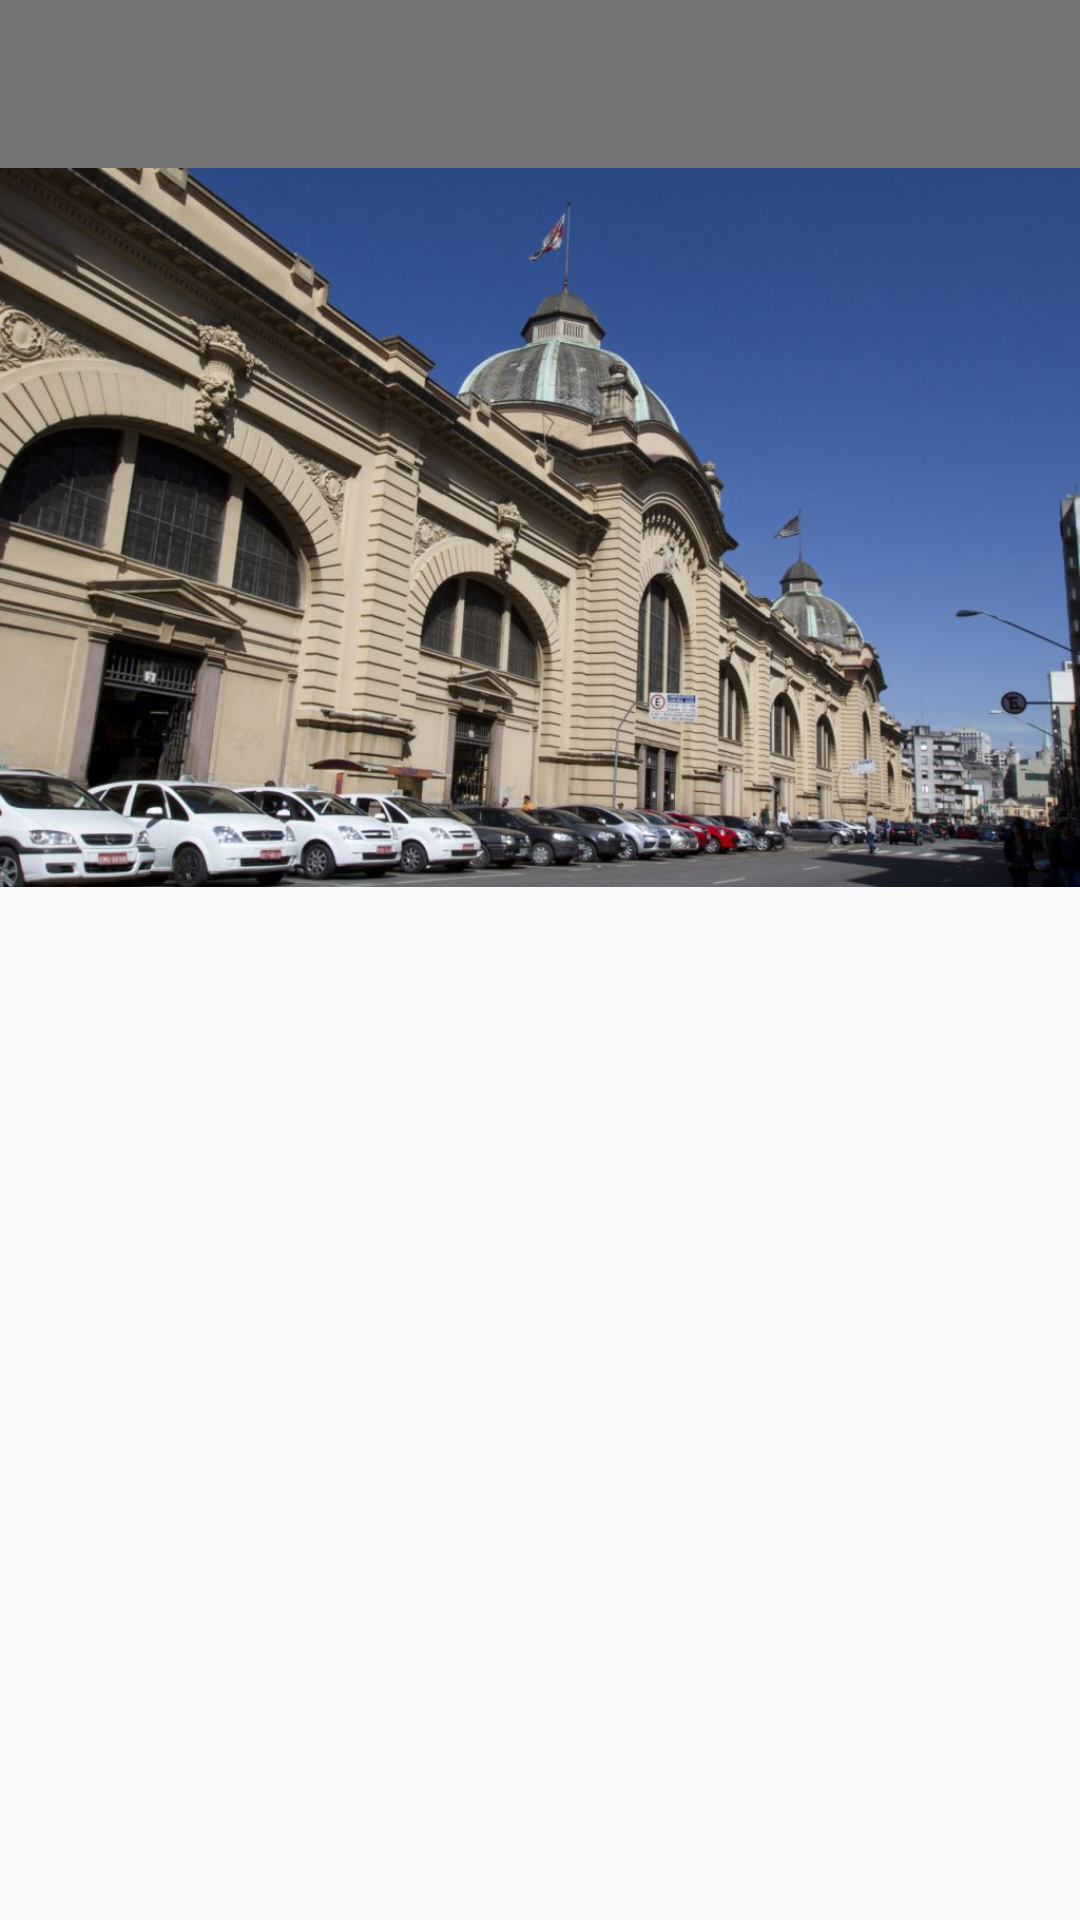

This screen was rendered from an Android layout file. Write that file and the resources it references.
<!-- AndroidManifest.xml: application theme AppTheme -->
<!-- res/layout/activity_details.xml -->
<?xml version="1.0" encoding="utf-8"?>
<LinearLayout
    xmlns:android="http://schemas.android.com/apk/res/android"
    xmlns:app="http://schemas.android.com/apk/res-auto"
    xmlns:tools="http://schemas.android.com/tools"
    android:layout_width="match_parent"
    android:layout_height="wrap_content"
    android:orientation="vertical">

  <android.support.v7.widget.Toolbar
      android:id="@+id/toolbar"
      android:layout_width="match_parent"
      android:layout_height="wrap_content"
      app:titleTextColor="@android:color/white"
      android:background="@color/colorPrimary"/>

  <ScrollView
      android:layout_width="match_parent"
      android:layout_height="match_parent"
      android:overScrollMode="never"
      android:clipToPadding="false"
      android:scrollbars="none"
      android:layout_marginBottom="@dimen/default_screen_margin">

    <RelativeLayout
        android:layout_width="match_parent"
        android:layout_height="wrap_content"
        android:orientation="vertical">

      <ImageView
          android:id="@+id/place_image"
          android:layout_width="match_parent"
          android:layout_height="wrap_content"
          android:src="@drawable/mercadao_big"
          android:scaleType="fitXY"
          android:adjustViewBounds="true"/>

      <TextView
          android:id="@+id/place_address"
          android:layout_width="wrap_content"
          android:layout_height="wrap_content"
          android:layout_below="@+id/place_image"
          android:textColor="@android:color/holo_blue_light"
          android:layout_marginEnd="@dimen/default_screen_margin"
          android:layout_marginLeft="@dimen/default_screen_margin"
          android:layout_marginRight="@dimen/default_screen_margin"
          android:layout_marginStart="@dimen/default_screen_margin"
          android:layout_marginTop="@dimen/default_item_margin"
          tools:text="Endereço do Local"/>


      <TextView
          android:id="@+id/place_rate"
          android:layout_width="wrap_content"
          android:layout_height="wrap_content"
          android:layout_below="@+id/place_address"
          android:layout_marginEnd="@dimen/default_screen_margin"
          android:layout_marginLeft="@dimen/default_screen_margin"
          android:layout_marginRight="@dimen/default_screen_margin"
          android:layout_marginStart="@dimen/default_screen_margin"
          android:layout_marginTop="@dimen/default_item_margin"
          tools:text="Rate do Local"/>

      <TextView
          android:id="@+id/place_about"
          android:layout_width="wrap_content"
          android:layout_height="wrap_content"
          android:layout_alignParentBottom="true"
          android:layout_below="@+id/place_rate"
          android:layout_marginBottom="@dimen/default_screen_margin"
          android:layout_marginEnd="@dimen/default_screen_margin"
          android:layout_marginLeft="@dimen/default_screen_margin"
          android:layout_marginRight="@dimen/default_screen_margin"
          android:layout_marginStart="@dimen/default_screen_margin"
          android:scrollbars="vertical"
          tools:text="Sobre o Local"/>

    </RelativeLayout>
  </ScrollView>
</LinearLayout>
<!-- resources referenced by this layout -->
<resources>
  <color name="colorPrimary">#757575</color>
  <dimen name="default_item_margin">8dp</dimen>
  <dimen name="default_screen_margin">16dp</dimen>
  <!-- drawable mercadao_big: jpg bitmap (drawable, 115113 bytes) -->
  <style name="AppTheme" parent="Theme.AppCompat.Light">
      <item name="colorPrimary">@color/colorPrimary</item>
      <item name="colorPrimaryDark">@color/colorPrimaryDark</item>
      <item name="colorAccent">@color/colorAccent</item>
  
      <item name="windowActionBar">false</item>
      <item name="windowNoTitle">true</item>
  
    </style>
  <color name="colorPrimaryDark">#424242</color>
  <color name="colorAccent">#304ffe</color>
</resources>
